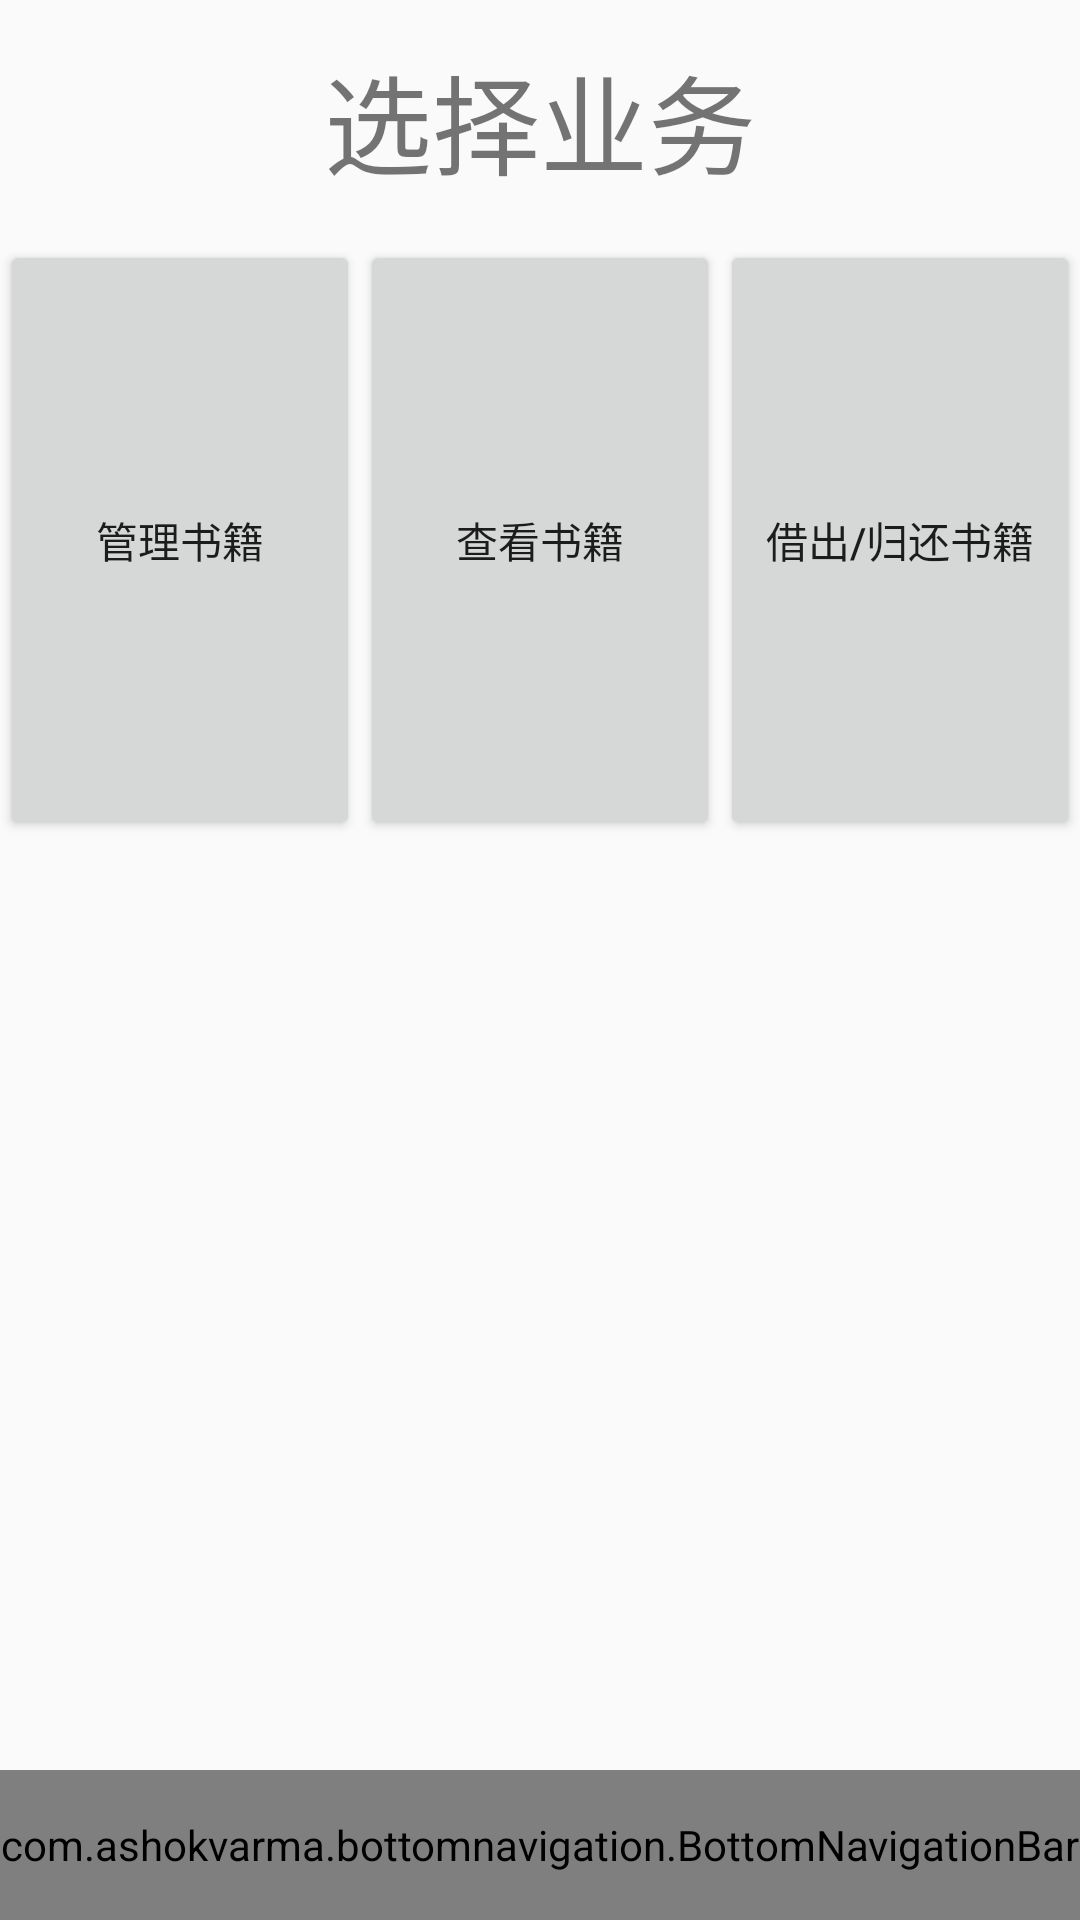

This screen was rendered from an Android layout file. Write that file and the resources it references.
<!-- AndroidManifest.xml: application theme AppTheme -->
<!-- res/layout/activity_main.xml -->
<?xml version="1.0" encoding="utf-8"?>
<androidx.constraintlayout.widget.ConstraintLayout xmlns:android="http://schemas.android.com/apk/res/android"
    xmlns:app="http://schemas.android.com/apk/res-auto"
    xmlns:tools="http://schemas.android.com/tools"
    android:layout_width="match_parent"
    android:layout_height="match_parent"
    tools:context=".MainActivity">

    <LinearLayout
        android:id="@+id/linearLayout8"
        android:layout_width="0dp"
        android:layout_height="80dp"
        android:layout_weight="1"
        android:orientation="vertical"
        android:gravity="center"
        app:layout_constraintEnd_toEndOf="parent"
        app:layout_constraintStart_toStartOf="parent"
        app:layout_constraintTop_toTopOf="parent">

        <TextView
            android:layout_width="wrap_content"
            android:layout_height="wrap_content"
            android:text="选择业务"
            android:textSize="36sp" />
    </LinearLayout>

    <LinearLayout
        android:layout_width="0dp"
        android:layout_height="223dp"
        android:layout_weight="1"
        android:orientation="horizontal"
        app:layout_constraintEnd_toEndOf="parent"
        app:layout_constraintStart_toStartOf="parent"
        app:layout_constraintTop_toBottomOf="@+id/linearLayout8">

        <Button
            android:id="@+id/bt_changebook"
            android:layout_width="0dp"
            android:layout_height="200dp"
            android:layout_weight="3"
            android:text="管理书籍" />

        <Button
            android:id="@+id/bt_showbook"
            android:layout_width="0dp"
            android:layout_height="200dp"
            android:layout_weight="3"
            android:text="查看书籍" />

        <Button
            android:id="@+id/bt_givebook"
            android:layout_width="0dp"
            android:layout_height="200dp"
            android:layout_weight="3"
            android:text="借出/归还书籍" />
    </LinearLayout>

    <LinearLayout
        android:visibility="invisible"
        android:layout_width="0dp"
        android:layout_height="50dp"
        android:layout_weight="1"
        android:orientation="horizontal"
        app:layout_constraintBottom_toBottomOf="parent"
        app:layout_constraintEnd_toEndOf="parent"
        app:layout_constraintStart_toStartOf="parent">

        <Button
            android:id="@+id/mainbutton"
            android:layout_width="wrap_content"
            android:layout_height="wrap_content"
            android:layout_weight="1"
            android:text="操作" />

        <Button
            android:id="@+id/userbutton"
            android:layout_width="wrap_content"
            android:layout_height="wrap_content"
            android:layout_weight="1"
            android:text="用户界面" />
    </LinearLayout>
<com.ashokvarma.bottomnavigation.BottomNavigationBar
    android:id="@+id/main_Bar"
    android:layout_width="0dp"
    android:layout_height="50dp"
    app:layout_constraintLeft_toLeftOf="parent"
    app:layout_constraintRight_toRightOf="parent"
    app:layout_constraintBottom_toBottomOf="parent"/>
</androidx.constraintlayout.widget.ConstraintLayout>
<!-- resources referenced by this layout -->
<resources>
  <style name="AppTheme" parent="Theme.AppCompat.Light.NoActionBar">
          
          <item name="colorPrimary">@color/colorPrimary</item>
          <item name="colorPrimaryDark">@color/colorPrimaryDark</item>
          <item name="colorAccent">@color/colorAccent</item>
      </style>
  <color name="colorPrimary">#6200EE</color>
  <color name="colorPrimaryDark">#3700B3</color>
  <color name="colorAccent">#03DAC5</color>
</resources>
